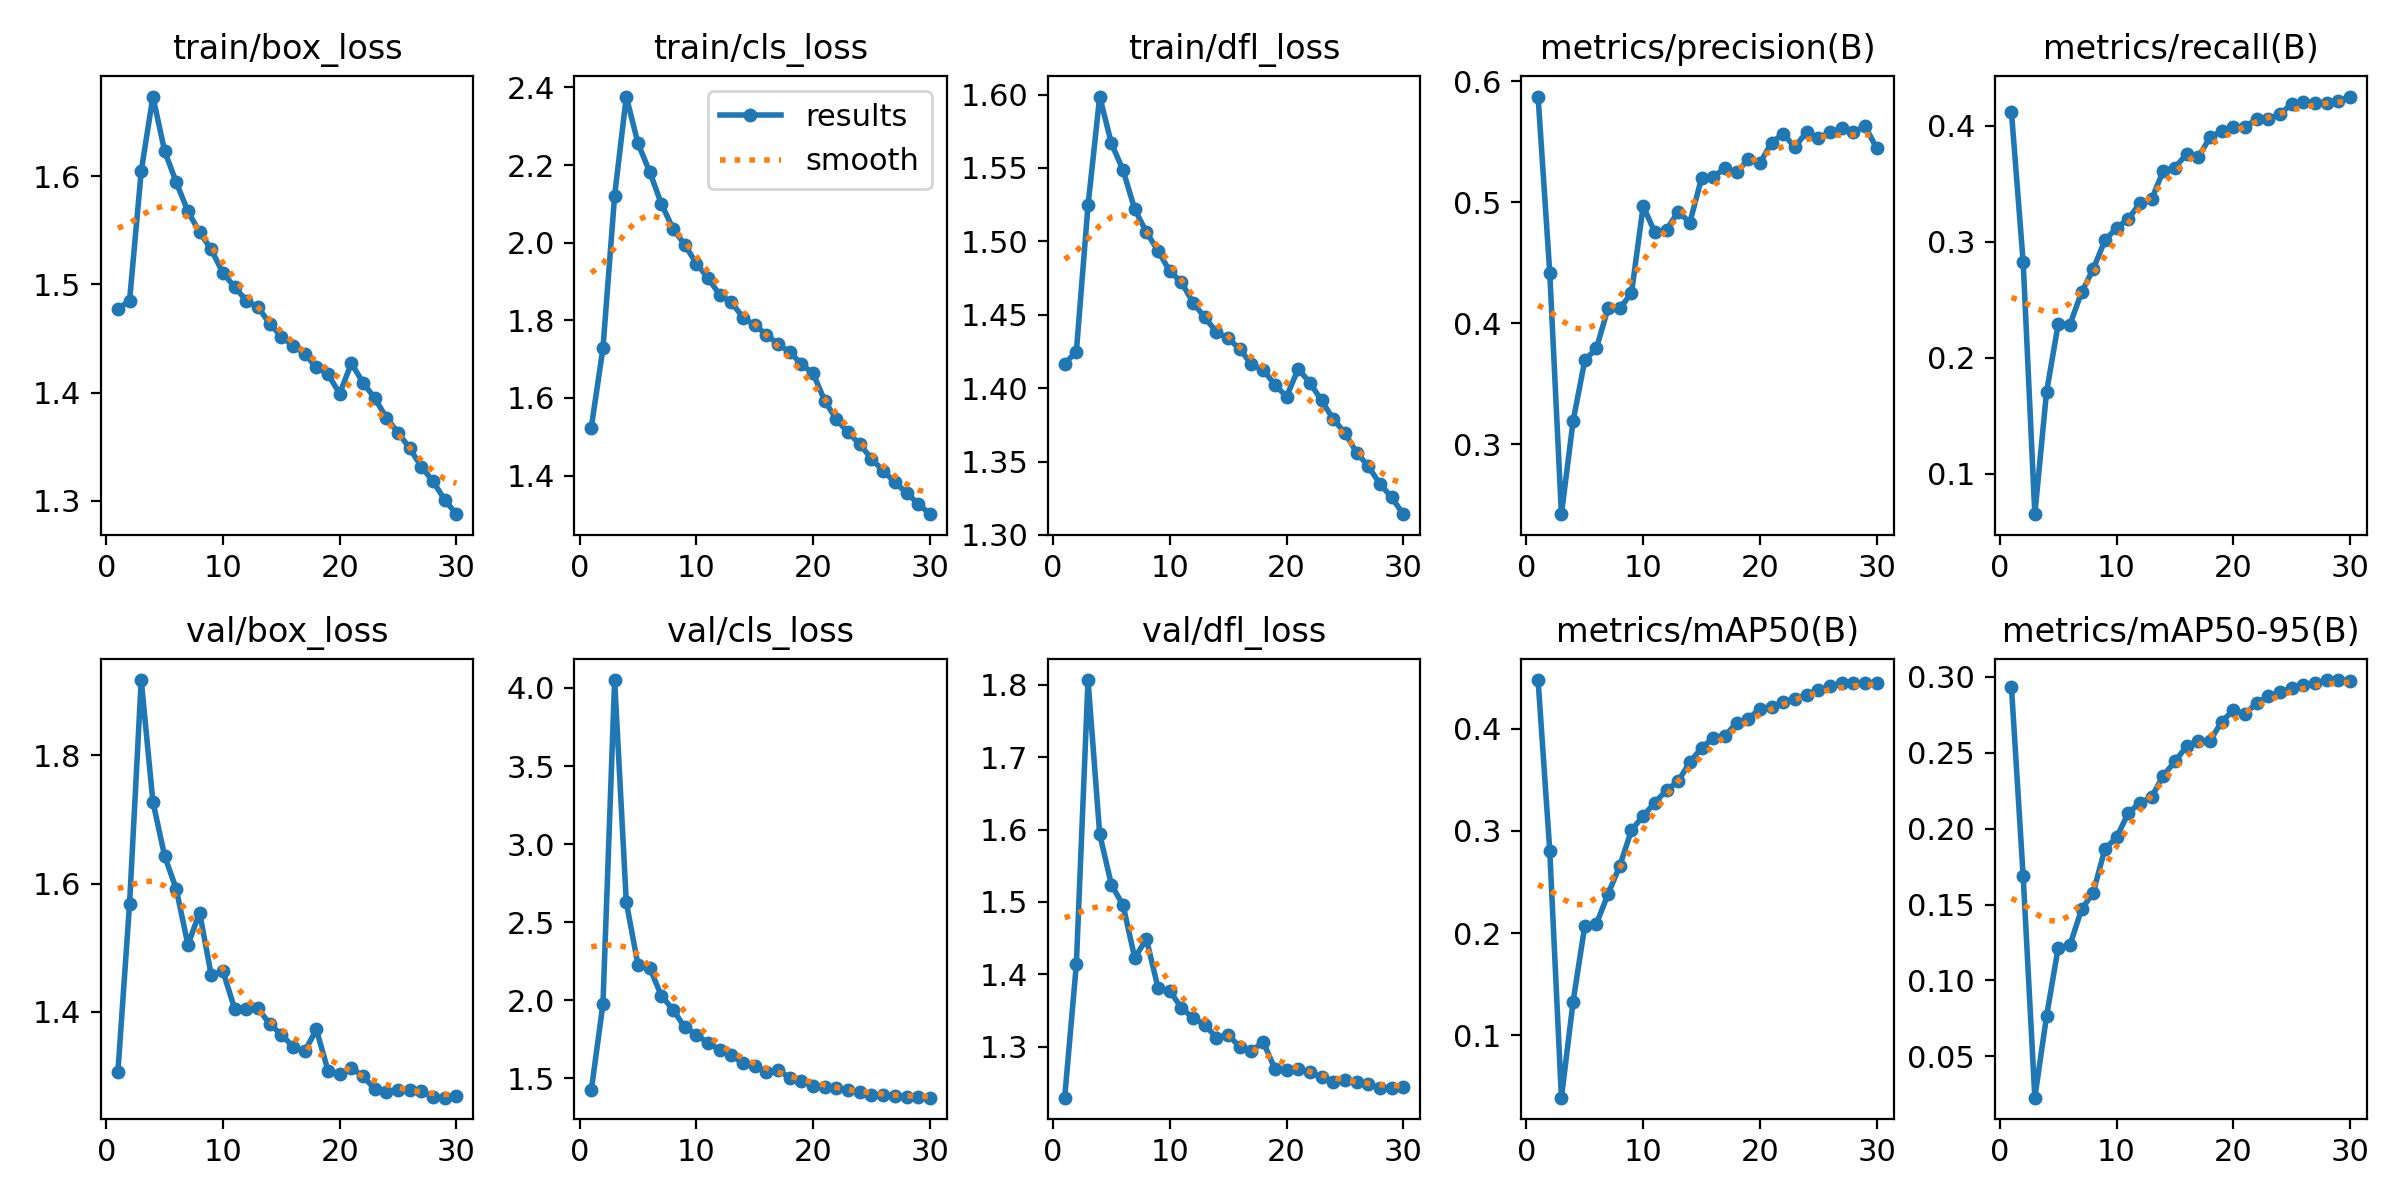

Values plotted in this chart, from the file beside it:
epoch, time, train/box_loss, train/cls_loss, train/dfl_loss, metrics/precision(B), metrics/recall(B), metrics/mAP50(B), metrics/mAP50-95(B), val/box_loss, val/cls_loss, val/dfl_loss, lr/pg0, lr/pg1, lr/pg2
1, 151.6, 1.477, 1.524, 1.417, 0.5874, 0.4117, 0.4476, 0.293, 1.306, 1.422, 1.229, 0.003325, 0.003325, 0.003325
2, 248, 1.485, 1.728, 1.425, 0.4419, 0.2829, 0.2806, 0.1689, 1.568, 1.976, 1.414, 0.006438, 0.006438, 0.006438
3, 343.9, 1.605, 2.121, 1.524, 0.2424, 0.06517, 0.03885, 0.02282, 1.917, 4.051, 1.807, 0.009332, 0.009332, 0.009332
4, 441.6, 1.674, 2.376, 1.599, 0.3193, 0.1702, 0.1329, 0.0763, 1.727, 2.627, 1.594, 0.00901, 0.00901, 0.00901
5, 538.2, 1.624, 2.256, 1.567, 0.3694, 0.2291, 0.207, 0.1216, 1.643, 2.225, 1.524, 0.00868, 0.00868, 0.00868
6, 635.8, 1.594, 2.183, 1.549, 0.3794, 0.2285, 0.2091, 0.1231, 1.591, 2.208, 1.495, 0.00835, 0.00835, 0.00835
7, 732.6, 1.568, 2.1, 1.522, 0.4129, 0.2565, 0.2383, 0.1468, 1.504, 2.028, 1.423, 0.00802, 0.00802, 0.00802
8, 829.5, 1.548, 2.036, 1.506, 0.4124, 0.2765, 0.2658, 0.1579, 1.555, 1.938, 1.448, 0.00769, 0.00769, 0.00769
9, 927.2, 1.532, 1.995, 1.494, 0.425, 0.3013, 0.3007, 0.1866, 1.457, 1.826, 1.381, 0.00736, 0.00736, 0.00736
10, 1025, 1.51, 1.946, 1.48, 0.4968, 0.3121, 0.3145, 0.1942, 1.463, 1.779, 1.377, 0.00703, 0.00703, 0.00703
11, 1122, 1.498, 1.909, 1.472, 0.4753, 0.3198, 0.3276, 0.2102, 1.405, 1.724, 1.353, 0.0067, 0.0067, 0.0067
12, 1219, 1.485, 1.865, 1.458, 0.4773, 0.3333, 0.3398, 0.217, 1.404, 1.683, 1.339, 0.00637, 0.00637, 0.00637
13, 1316, 1.479, 1.847, 1.448, 0.4923, 0.3367, 0.3485, 0.2208, 1.405, 1.646, 1.33, 0.00604, 0.00604, 0.00604
14, 1413, 1.464, 1.807, 1.438, 0.4833, 0.3613, 0.3673, 0.2349, 1.381, 1.595, 1.312, 0.00571, 0.00571, 0.00571
15, 1510, 1.452, 1.787, 1.434, 0.5199, 0.364, 0.381, 0.2442, 1.365, 1.577, 1.317, 0.00538, 0.00538, 0.00538
16, 1606, 1.443, 1.763, 1.427, 0.521, 0.3758, 0.3909, 0.2542, 1.346, 1.541, 1.299, 0.00505, 0.00505, 0.00505
17, 1702, 1.436, 1.738, 1.416, 0.528, 0.373, 0.3927, 0.2578, 1.339, 1.551, 1.294, 0.00472, 0.00472, 0.00472
18, 1798, 1.423, 1.719, 1.412, 0.5247, 0.3902, 0.4058, 0.2577, 1.373, 1.504, 1.306, 0.00439, 0.00439, 0.00439
19, 1894, 1.417, 1.687, 1.402, 0.5356, 0.3955, 0.4097, 0.2705, 1.308, 1.484, 1.269, 0.00406, 0.00406, 0.00406
20, 1990, 1.399, 1.663, 1.394, 0.5323, 0.3995, 0.4194, 0.278, 1.303, 1.45, 1.267, 0.00373, 0.00373, 0.00373
21, 2087, 1.427, 1.592, 1.413, 0.5494, 0.3992, 0.4208, 0.2754, 1.313, 1.445, 1.268, 0.0034, 0.0034, 0.0034
22, 2182, 1.409, 1.544, 1.404, 0.5566, 0.4059, 0.4265, 0.2828, 1.3, 1.436, 1.265, 0.00307, 0.00307, 0.00307
23, 2277, 1.395, 1.511, 1.392, 0.5454, 0.4062, 0.4291, 0.2871, 1.28, 1.421, 1.257, 0.00274, 0.00274, 0.00274
24, 2372, 1.377, 1.481, 1.379, 0.5584, 0.4102, 0.4333, 0.2902, 1.275, 1.409, 1.251, 0.00241, 0.00241, 0.00241
25, 2467, 1.363, 1.443, 1.37, 0.553, 0.4192, 0.4383, 0.2924, 1.279, 1.394, 1.253, 0.00208, 0.00208, 0.00208
26, 2562, 1.348, 1.412, 1.356, 0.5579, 0.4205, 0.4415, 0.2945, 1.278, 1.391, 1.251, 0.00175, 0.00175, 0.00175
27, 2657, 1.331, 1.383, 1.347, 0.5612, 0.4194, 0.4444, 0.2957, 1.277, 1.384, 1.249, 0.00142, 0.00142, 0.00142
28, 2751, 1.318, 1.355, 1.335, 0.5577, 0.4202, 0.4443, 0.2979, 1.267, 1.381, 1.243, 0.00109, 0.00109, 0.00109
29, 2846, 1.3, 1.328, 1.326, 0.5632, 0.4213, 0.4443, 0.2977, 1.266, 1.376, 1.242, 0.00076, 0.00076, 0.00076
30, 2941, 1.287, 1.301, 1.314, 0.5447, 0.4254, 0.4448, 0.2975, 1.269, 1.375, 1.243, 0.00043, 0.00043, 0.00043
